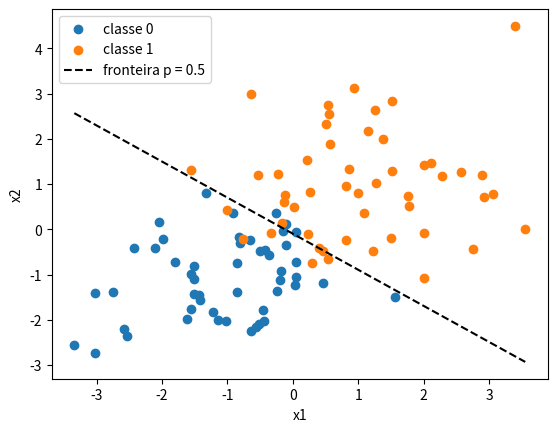
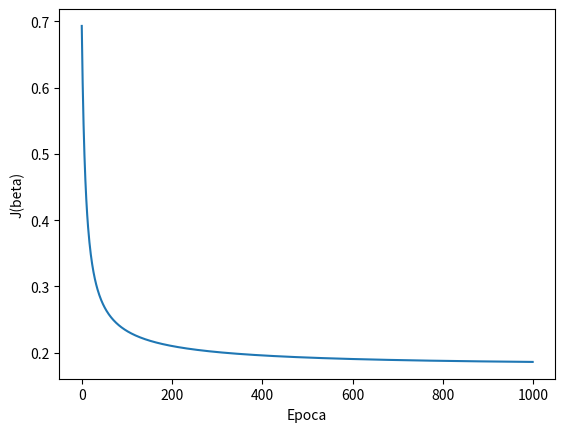

Recreate these plots in Python, in order.
import numpy as np
import matplotlib.pyplot as plt

class RegressaoLogistica:
    def __init__(self, alpha=0.1, epocas=1000):
        self.alpha = alpha
        self.epocas = epocas
        self.beta_ = None
        self.historico_ = []

    def _sigmoid(self, z):
        z = np.clip(z, -500, 500)
        return 1 / (1 + np.exp(-z))

    def _com_intercepto(self, X):
        return np.column_stack([np.ones(X.shape[0]), X])

    def _custo(self, p, y, eps=1e-12):
        p = np.clip(p, eps, 1 - eps)
        return -np.mean(y * np.log(p) + (1 - y) * np.log(1 - p))

    def fit(self, X, y):
        Xb = self._com_intercepto(X)
        m = len(y)

        self.beta_ = np.zeros(Xb.shape[1])
        self.historico_ = []

        for epoca in range(self.epocas):
            z = Xb @ self.beta_
            p = self._sigmoid(z)

            self.historico_.append(self._custo(p, y))

            gradiente = (Xb.T @ (p - y)) / m
            self.beta_ = self.beta_ - self.alpha * gradiente

        return self

    def predict_proba(self, X):
        Xb = self._com_intercepto(X)
        return self._sigmoid(Xb @ self.beta_)

    def predict(self, X):
        return (self.predict_proba(X) >= 0.5).astype(int)

    def score(self, X, y):
        return np.mean(self.predict(X) == y)

#gerando os dados
rng = np.random.default_rng(42)
m_por_classe = 50

X0 = rng.normal(loc=[-1, -1], scale=1.2, size=(m_por_classe, 2))
X1 = rng.normal(loc=[1, 1], scale=1.2, size=(m_por_classe, 2))

X_dados = np.vstack([X0, X1])
y = np.concatenate([np.zeros(m_por_classe), np.ones(m_por_classe)])

#separando em treino e teste
idx = rng.permutation(len(y))
corte = int(0.8 * len(y))

treino, teste = idx[:corte], idx[corte:]

X_treino, y_treino = X_dados[treino], y[treino]
X_teste, y_teste = X_dados[teste], y[teste]

#treinando o modelo
modelo = RegressaoLogistica(alpha=0.1, epocas=1000)
modelo.fit(X_treino, y_treino)

print("Coeficientes:", modelo.beta_.round(3))
print("Epocas:", len(modelo.historico_))
print("Probabilidades:", modelo.predict_proba(X_teste[:5]).round(3))
print("Classes previstas:", modelo.predict(X_teste[:5]))
print("Classes reais:", y_teste[:5].astype(int))
print("Acurácia treino:", modelo.score(X_treino, y_treino))
print("Acurácia teste:", modelo.score(X_teste, y_teste))

b0, b1, b2 = modelo.beta_

x1 = np.linspace(X_dados[:, 0].min(), X_dados[:, 0].max(), 100)
x2 = -(b0 + b1 * x1) / b2

plt.scatter(X_dados[y == 0, 0], X_dados[y == 0, 1], label="classe 0")
plt.scatter(X_dados[y == 1, 0], X_dados[y == 1, 1], label="classe 1")
plt.plot(x1, x2, "k--", label="fronteira p = 0.5")

plt.xlabel("x1")
plt.ylabel("x2")
plt.legend()
plt.show()

#curva de custo
plt.plot(modelo.historico_)
plt.xlabel("Epoca")
plt.ylabel("J(beta)")
plt.show()
